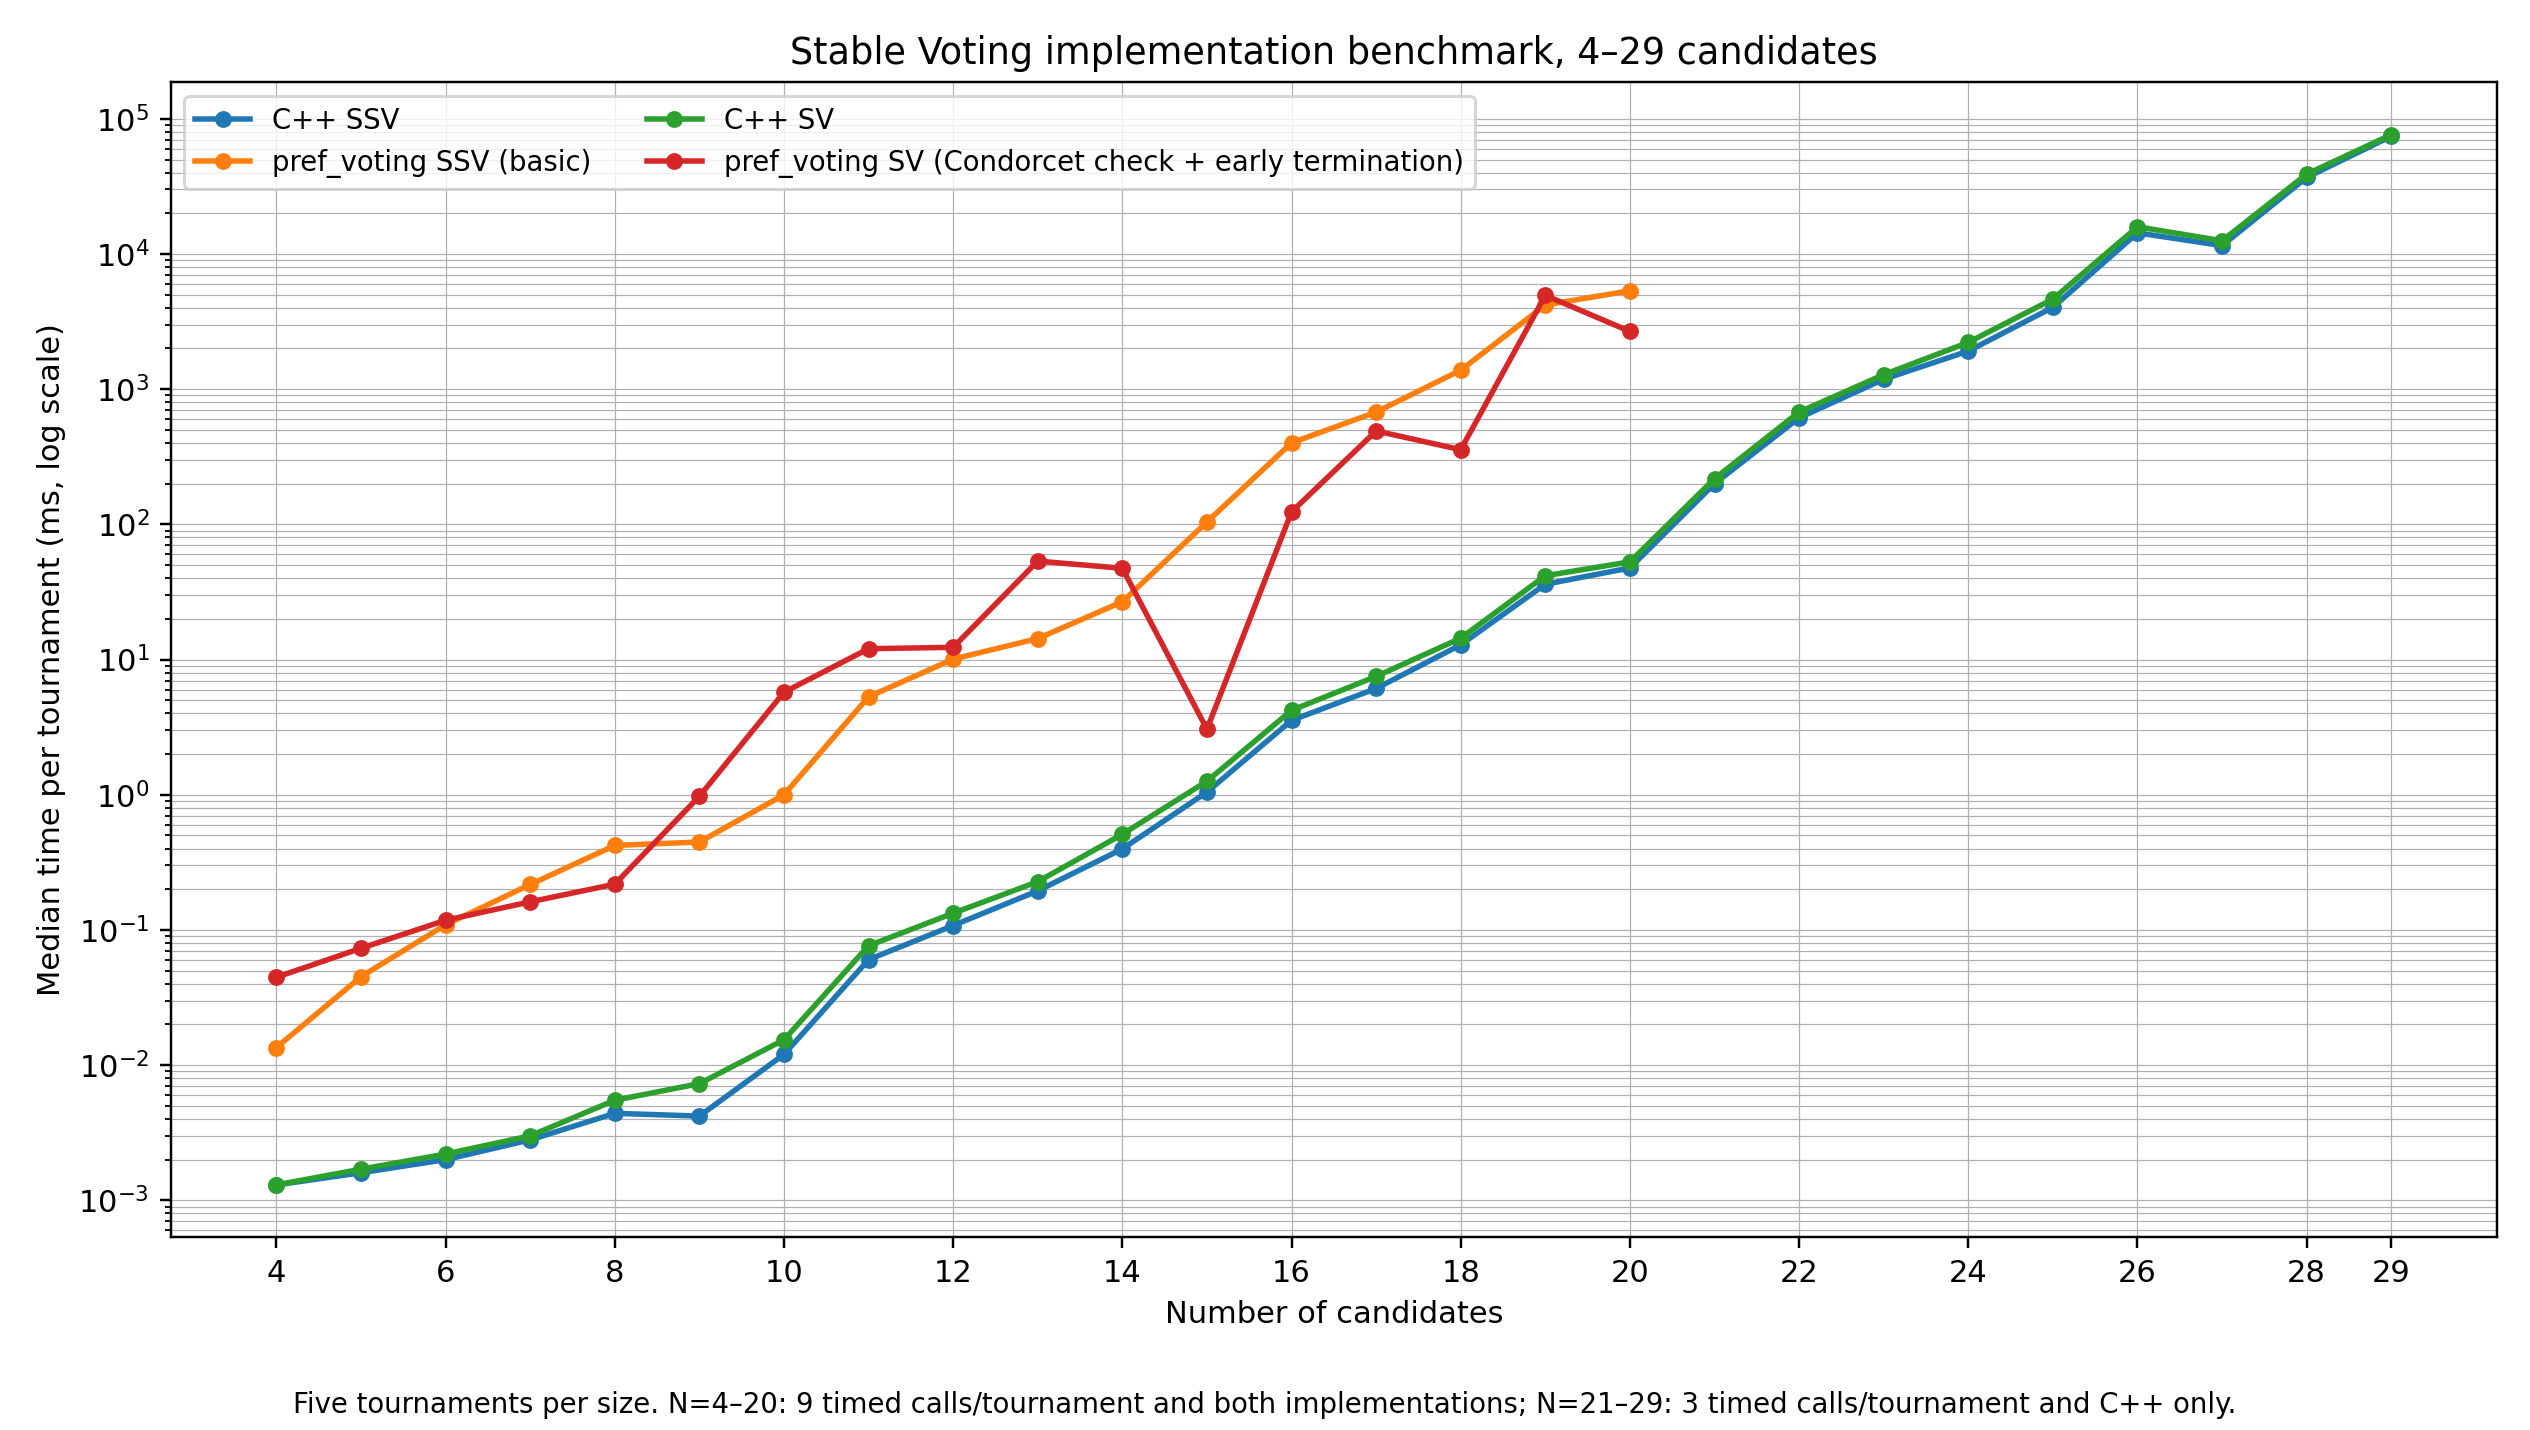

Source data for this figure (header and first rows):
candidates, tournaments, cpp_ssv_ms, pref_ssv_ms, cpp_sv_ms, pref_sv_ms, cpp_ssv_mean_ms, pref_ssv_mean_ms, cpp_sv_mean_ms, pref_sv_mean_ms, cpp_ssv_max_ms, pref_ssv_max_ms, cpp_sv_max_ms, pref_sv_max_ms, ssv_speedup, sv_speedup, ssv_mean_speedup, sv_mean_speedup, timed_calls_per_tournament, pref_voting_benchmarked, source_run
4, 5, 0.0013, 0.0135, 0.0013, 0.0447, 0.00132, 0.01516, 0.00132, 0.0289, 0.0014, 0.022, 0.0014, 0.0487, 10.38, 34.38, 11.48, 21.89, 9, yes, 4-20
5, 5, 0.0016, 0.0451, 0.0017, 0.0732, 0.0016, 0.0432, 0.00166, 0.0825, 0.0017, 0.0672, 0.0018, 0.1957, 28.19, 43.06, 27, 49.7, 9, yes, 4-20
6, 5, 0.002, 0.1092, 0.0022, 0.118, 0.002, 0.1062, 0.00214, 0.1748, 0.0022, 0.1562, 0.0023, 0.4098, 54.6, 53.64, 53.12, 81.66, 9, yes, 4-20
7, 5, 0.0028, 0.2169, 0.003, 0.1615, 0.00276, 0.2203, 0.0032, 0.3728, 0.0033, 0.3621, 0.0041, 1.184, 77.46, 53.83, 79.8, 116.5, 9, yes, 4-20
8, 5, 0.0044, 0.4219, 0.0055, 0.218, 0.00542, 0.5718, 0.00808, 0.7625, 0.009, 1.089, 0.0149, 2.897, 95.89, 39.64, 105.5, 94.37, 9, yes, 4-20
9, 5, 0.0042, 0.4471, 0.0073, 0.9742, 0.00602, 0.6053, 0.00864, 1.496, 0.012, 1.151, 0.0172, 4.318, 106.5, 133.5, 100.5, 173.1, 9, yes, 4-20
10, 5, 0.012, 1, 0.0154, 5.733, 0.01998, 1.984, 0.02936, 10.41, 0.0634, 6.567, 0.0984, 37.3, 83.35, 372.3, 99.3, 354.5, 9, yes, 4-20
11, 5, 0.0603, 5.302, 0.0764, 12.03, 0.05576, 5.213, 0.07354, 10.65, 0.1163, 10.22, 0.156, 20.67, 87.93, 157.5, 93.48, 144.9, 9, yes, 4-20
12, 5, 0.1078, 10.08, 0.133, 12.32, 0.1131, 11.12, 0.1428, 19.64, 0.2569, 27.33, 0.3297, 43.1, 93.48, 92.62, 98.34, 137.5, 9, yes, 4-20
13, 5, 0.1947, 14.31, 0.2276, 53.53, 0.3003, 23.75, 0.3844, 44.8, 0.5972, 52.33, 0.8187, 101.1, 73.48, 235.2, 79.08, 116.6, 9, yes, 4-20
14, 5, 0.3978, 26.79, 0.5101, 47.31, 0.6059, 56.14, 0.7661, 50.2, 1.119, 117.8, 1.498, 108.6, 67.34, 92.75, 92.65, 65.52, 9, yes, 4-20
15, 5, 1.047, 104.2, 1.26, 3.054, 1.328, 144.1, 1.594, 66.04, 2.788, 343.2, 3.329, 253.4, 99.56, 2.424, 108.5, 41.44, 9, yes, 4-20
16, 5, 3.549, 400.8, 4.211, 123.8, 3.597, 422.5, 4.302, 530.3, 6.5, 827.8, 7.88, 2112, 112.9, 29.39, 117.5, 123.3, 9, yes, 4-20
17, 5, 6.112, 677.5, 7.506, 491, 6.009, 650, 7.269, 975.3, 9.806, 1116, 11.41, 3416, 110.9, 65.42, 108.2, 134.2, 9, yes, 4-20
18, 5, 12.86, 1381, 14.4, 356.7, 14.41, 1561, 16.65, 1723, 18.82, 2119, 22.27, 7804, 107.4, 24.78, 108.3, 103.4, 9, yes, 4-20
19, 5, 36.07, 4198, 41.72, 4941, 39.68, 4543, 44.62, 5002, 56.09, 6984, 63.12, 10126, 116.4, 118.4, 114.5, 112.1, 9, yes, 4-20
20, 5, 47.6, 5344, 52.81, 2676, 73.24, 9043, 82.42, 6999, 134.2, 18678, 153.5, 14054, 112.3, 50.67, 123.5, 84.92, 9, yes, 4-20
21, 5, 200.1, , 217.8, , 198.3, , 214.1, , 275.8, , 304.4, , , , , , 3, no, 21-27
22, 5, 613.9, , 677.8, , 525.1, , 587.3, , 714.3, , 792.2, , , , , , 3, no, 21-27
23, 5, 1185, , 1281, , 982.3, , 1036, , 1516, , 1559, , , , , , 3, no, 21-27
24, 5, 1913, , 2220, , 1905, , 2113, , 3098, , 3439, , , , , , 3, no, 21-27
25, 5, 4031, , 4639, , 3434, , 3830, , 5179, , 5867, , , , , , 3, no, 21-27
26, 5, 14332, , 15888, , 12228, , 13474, , 17275, , 18716, , , , , , 3, no, 21-27
27, 5, 11533, , 12534, , 17595, , 19062, , 34097, , 35975, , , , , , 3, no, 21-27
28, 5, 36840, , 38975, , 36614, , 40079, , 66711, , 72866, , , , , , 3, no, 28-29
29, 5, 74340, , 76354, , 80783, , 87267, , 152285, , 169953, , , , , , 3, no, 28-29
